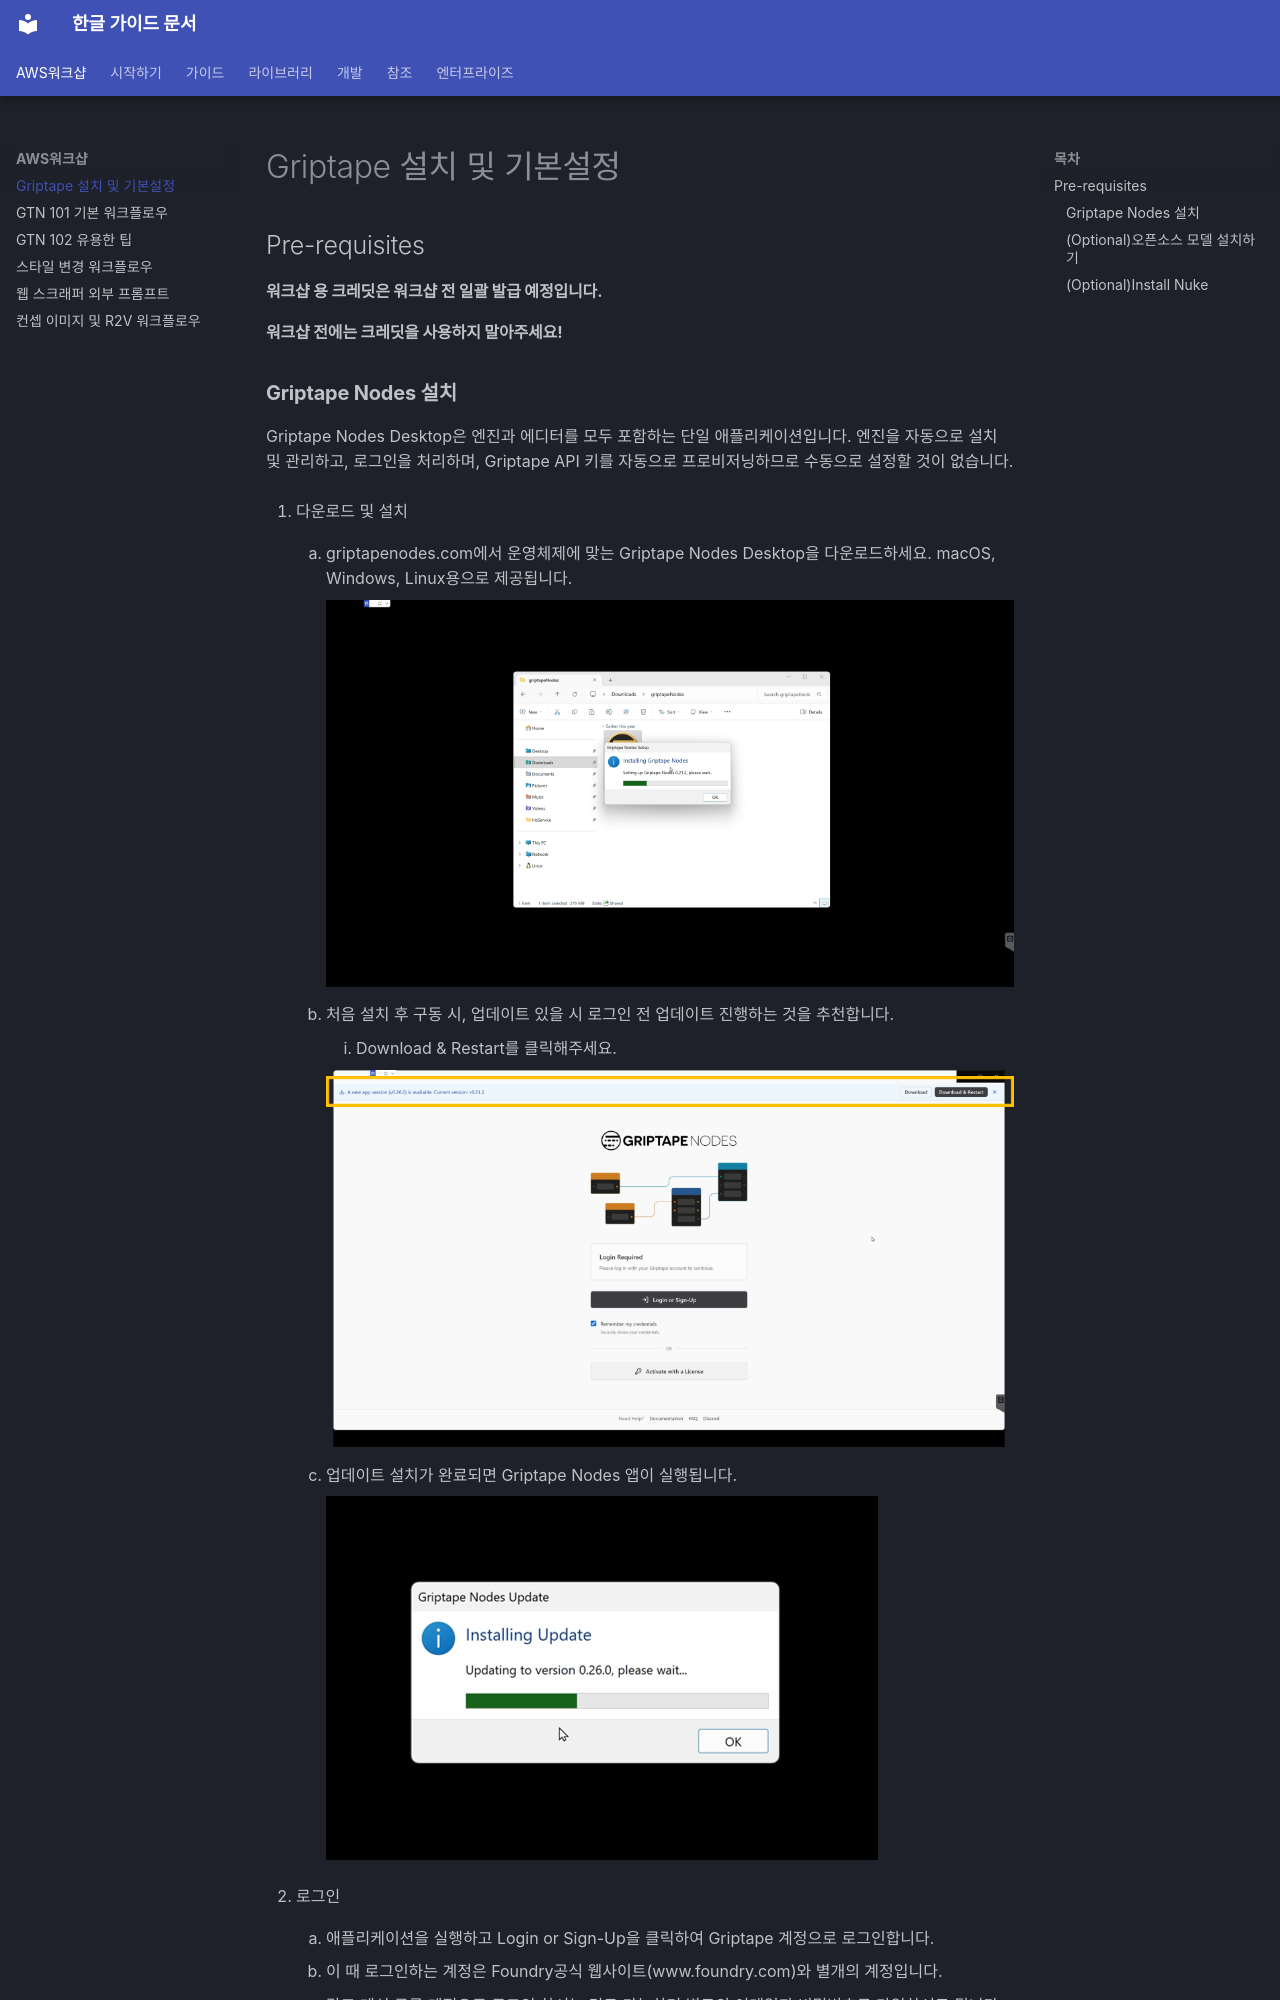

repository: fdotbeomhee/fnkr_gtn_doc · page: guides/aws_workshop/griptape_installation/index.html · generator: mkdocs

# Griptape 설치 및 기본설정

## Pre-requisites {: #pre-requisites }

#### **워크샵 용 크레딧은 워크샵 전 일괄 발급 예정입니다.** 
#### **워크샵 전에는 크레딧을 사용하지 말아주세요!**

### **Griptape Nodes 설치**

Griptape Nodes Desktop은 엔진과 에디터를 모두 포함하는 단일 애플리케이션입니다. 엔진을 자동으로 설치 및 관리하고, 로그인을 처리하며, Griptape API 키를 자동으로 프로비저닝하므로 수동으로 설정할 것이 없습니다.

<!-- -->

1.  다운로드 및 설치

    1.  griptapenodes.com에서 운영체제에 맞는 Griptape Nodes Desktop을 다운로드하세요. macOS, Windows, Linux용으로 제공됩니다.

        <img src="images/media/image3.png" style="width:100%" />

    3.  처음 설치 후 구동 시, 업데이트 있을 시 로그인 전 업데이트 진행하는 것을 추천합니다.

        1.  Download & Restart를 클릭해주세요.

        <img src="images/media/image2.png" style="width:100%" />

    5.  업데이트 설치가 완료되면 Griptape Nodes 앱이 실행됩니다.

        <img src="images/media/image12.png" style="width:5.75in" />

2.  로그인

    1.  애플리케이션을 실행하고 Login or Sign-Up을 클릭하여 Griptape 계정으로 로그인합니다.

    2.  이 때 로그인하는 계정은 Foundry공식 웹사이트(www.foundry.com)와 별개의 계정입니다. 

    3.  갖고 계신 구글 계정으로 로그인 하시는 것도 가능하며 별도의 이메일과 비밀번호로 가입하셔도 됩니다.

        <img src="images/media/image7.png" style="width:100%" />

3.  워크스페이스 선택
